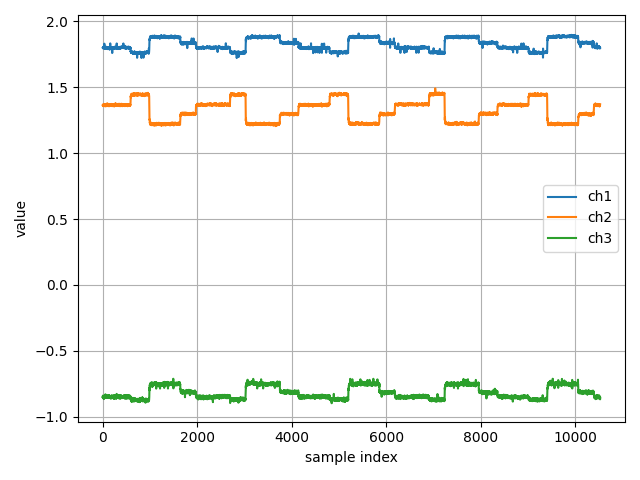

Data behind this chart, as committed beside it:
ch1, ch2, ch3
1.797, 1.363, -0.8496
1.797, 1.362, -0.8452
1.795, 1.363, -0.8565
1.797, 1.357, -0.8397
1.802, 1.364, -0.8422
1.8, 1.365, -0.8458
1.799, 1.365, -0.8511
1.803, 1.358, -0.8496
1.798, 1.36, -0.8432
1.8, 1.366, -0.8498
1.798, 1.363, -0.8574
1.801, 1.362, -0.8512
1.8, 1.362, -0.8461
1.796, 1.366, -0.8435
1.801, 1.37, -0.8397
1.799, 1.365, -0.8407
1.798, 1.369, -0.8552
1.793, 1.372, -0.8574
1.799, 1.365, -0.8474
1.794, 1.366, -0.8604
1.797, 1.363, -0.8455
1.799, 1.365, -0.85
1.81, 1.361, -0.8651
1.801, 1.367, -0.8465
1.801, 1.367, -0.8566
1.799, 1.37, -0.8489
1.803, 1.363, -0.8476
1.798, 1.357, -0.8584
1.795, 1.365, -0.8515
1.795, 1.36, -0.8506
1.795, 1.36, -0.8465
1.797, 1.363, -0.8517
1.8, 1.361, -0.8441
1.83, 1.357, -0.841
1.798, 1.364, -0.8496
1.8, 1.362, -0.8544
1.801, 1.359, -0.8566
1.802, 1.369, -0.8438
1.797, 1.365, -0.8574
1.801, 1.365, -0.8442
1.795, 1.364, -0.8486
1.801, 1.36, -0.8517
1.795, 1.372, -0.8422
1.801, 1.369, -0.8461
1.798, 1.367, -0.8417
1.794, 1.361, -0.8417
1.801, 1.373, -0.8382
1.798, 1.367, -0.8474
1.793, 1.364, -0.8433
1.797, 1.358, -0.8473
1.796, 1.364, -0.8483
1.795, 1.361, -0.8486
1.796, 1.355, -0.8413
1.795, 1.358, -0.8461
1.793, 1.365, -0.8433
1.792, 1.362, -0.8372
1.795, 1.368, -0.8291
1.793, 1.359, -0.8499
1.8, 1.361, -0.836
1.792, 1.368, -0.8429
... 10,466 more rows
